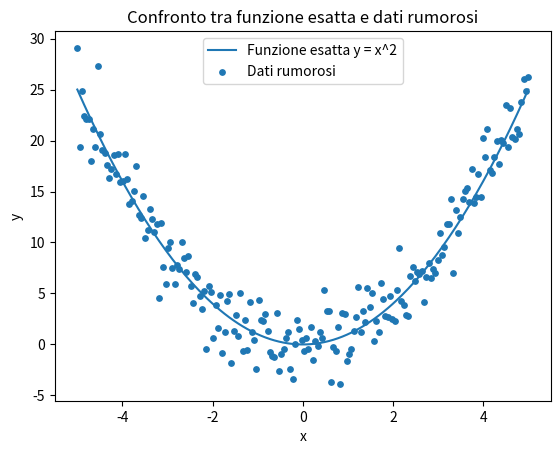

The matplotlib source for this figure:
#ESERCIZIO 4 --- CONFRONTO TRA FUNZIONE E DATI RUMOROSI
 
"""1. Crea un array x tra -5 e 5 con 200 punti.
2. Definisci la funzione:

   y = x^2

3. Genera una versione rumorosa della funzione:

   y_noise = y + rumore

   dove il rumore è casuale.
4. Visualizza:
   - la funzione esatta come linea continua
   - i dati rumorosi come punti (scatter)"""

import numpy as np
import matplotlib.pyplot as plt

x = np.linspace(-5, 5, 200)

y = x**2

#Generiamo la versione rumorosa
rng = np.random.default_rng(3)

#generiamo un rumore con media 0 e deviazione 2
rumore = rng.normal(0, 2, size=len(x))

y_noise = y + rumore

#visualizzazione
plt.figure()

plt.plot(x, y, label="Funzione esatta y = x^2")

plt.scatter(x, y_noise, s=15, label="Dati rumorosi")

plt.xlabel("x")
plt.ylabel("y")
plt.title("Confronto tra funzione esatta e dati rumorosi")

plt.legend()

plt.show()
